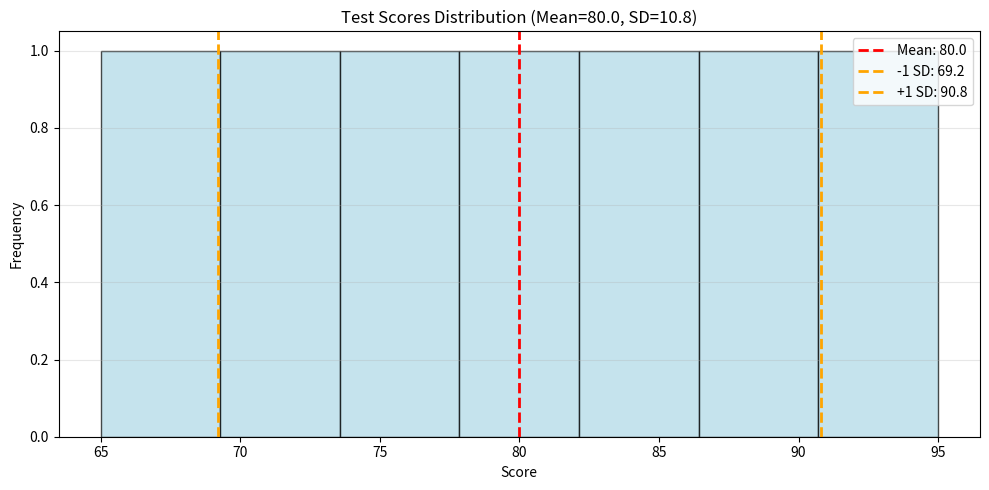

This figure's Python source: (Note: this script raises an exception after producing the figure.)
# ============================================
# stats_step5_stddev.py
# Dispersion: Standard Deviation
# ============================================

import numpy as np
import matplotlib.pyplot as plt

# Dataset: Test scores
scores = [65, 70, 75, 80, 85, 90, 95]

print("=" * 60)
print("DISPERSION: STANDARD DEVIATION")
print("=" * 60)
print(f"Test scores: {scores}")

# Hitung statistik
mean_score = np.mean(scores)
var_score = np.var(scores, ddof=1)
std_score = np.std(scores, ddof=1)

print(f"\nMean: {mean_score:.2f}")
print(f"Variance: {var_score:.2f} (squared units - sulit interpretasi)")
print(f"Std Dev: {std_score:.2f} (same units as data)")

# Interpretasi
print(f"\n" + "=" * 60)
print(f"INTERPRETASI:")
print(f"  Typical score deviates ±{std_score:.2f} from mean")
print(f"  Range ±1 std: [{mean_score-std_score:.1f}, {mean_score+std_score:.1f}]")
print(f"  Range ±2 std: [{mean_score-2*std_score:.1f}, {mean_score+2*std_score:.1f}]")

# Hitung berapa data dalam ±1 std
within_1std = [s for s in scores if abs(s - mean_score) <= std_score]
pct_1std = len(within_1std) / len(scores) * 100
print(f"\n  {len(within_1std)}/{len(scores)} scores ({pct_1std:.1f}%) within ±1 std dev")

# Visualisasi
plt.figure(figsize=(10, 5))
plt.hist(scores, bins=7, color='lightblue', edgecolor='black', alpha=0.7)
plt.axvline(x=mean_score, color='r', linestyle='--', linewidth=2, label=f'Mean: {mean_score:.1f}')
plt.axvline(x=mean_score - std_score, color='orange', linestyle='--', linewidth=2, label=f'-1 SD: {mean_score-std_score:.1f}')
plt.axvline(x=mean_score + std_score, color='orange', linestyle='--', linewidth=2, label=f'+1 SD: {mean_score+std_score:.1f}')
plt.xlabel('Score')
plt.ylabel('Frequency')
plt.title(f'Test Scores Distribution (Mean={mean_score:.1f}, SD={std_score:.1f})')
plt.legend()
plt.grid(axis='y', alpha=0.3)
plt.tight_layout()
plt.savefig('figs/stddev_example.png', dpi=300, bbox_inches='tight')
plt.show()
